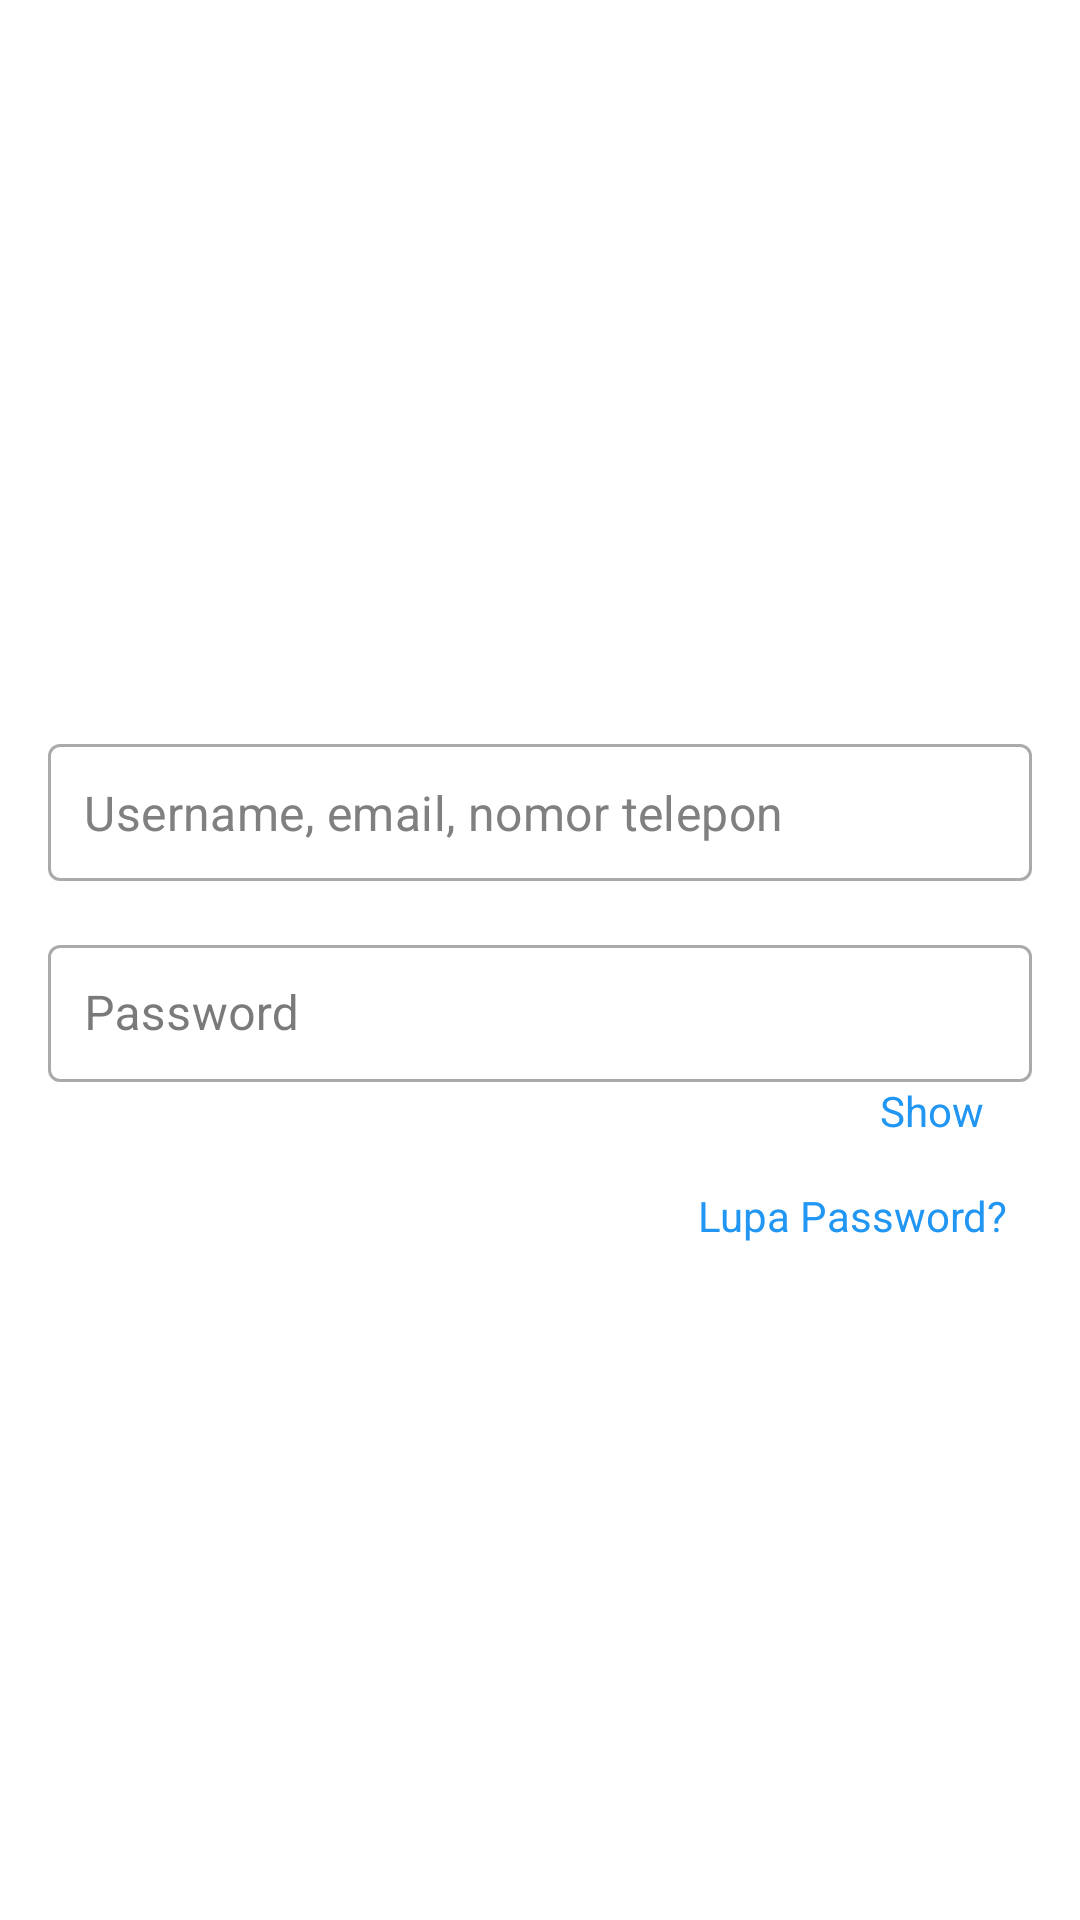

Android layout source for this screen:
<!-- AndroidManifest.xml: application theme Theme.Capstone -->
<!-- res/layout/activity_login.xml -->
<LinearLayout xmlns:android="http://schemas.android.com/apk/res/android"
    xmlns:app="http://schemas.android.com/apk/res-auto"
    android:orientation="vertical"
    android:layout_width="match_parent"
    android:layout_height="match_parent"
    android:padding="16dp"
    android:background="@color/white">

    
    <ImageView
        android:layout_width="200dp"
        android:layout_height="200dp"
        android:src="@drawable/logo"
        android:layout_gravity="center"
        android:layout_marginBottom="32dp" />

    
    <com.google.android.material.textfield.TextInputLayout
        android:layout_width="match_parent"
        android:layout_height="wrap_content"
        app:hintEnabled="false"
        style="@style/Widget.MaterialComponents.TextInputLayout.OutlinedBox">

        <com.google.android.material.textfield.TextInputEditText
            android:id="@+id/etLoginUsername"
            android:layout_width="match_parent"
            android:layout_height="wrap_content"
            android:hint="Username, email, nomor telepon"
            android:padding="12dp"
            android:textColor="@color/black"
            android:textColorHint="@color/gray" />
    </com.google.android.material.textfield.TextInputLayout>

    
    <com.google.android.material.textfield.TextInputLayout
        android:layout_width="match_parent"
        android:layout_height="wrap_content"
        app:endIconMode="none"
        android:layout_marginTop="16dp"
        style="@style/Widget.MaterialComponents.TextInputLayout.OutlinedBox">

        <com.google.android.material.textfield.TextInputEditText
            android:id="@+id/etLoginPassword"
            android:layout_width="match_parent"
            android:layout_height="wrap_content"
            android:hint="Password"
            android:inputType="textPassword"
            android:padding="12dp"
            android:textColor="@color/black"
            android:textColorHint="@color/gray" />

        <TextView
            android:id="@+id/tvTogglePassword"
            android:layout_width="wrap_content"
            android:layout_height="match_parent"
            android:layout_gravity="end|center_vertical"
            android:paddingEnd="16dp"
            android:text="Show"
            android:textColor="@color/blue"
            android:textSize="14sp"
            android:gravity="center_vertical"
            android:contentDescription="Toggle Password Visibility" />
    </com.google.android.material.textfield.TextInputLayout>

    
    <TextView
        android:layout_width="wrap_content"
        android:layout_height="wrap_content"
        android:text="Lupa Password?"
        android:layout_gravity="end"
        android:textColor="@color/blue"
        android:padding="8dp"
        android:textSize="14sp"
        android:layout_marginTop="8dp" />

    
    <Button
        android:id="@+id/btnLogin"
        android:layout_width="match_parent"
        android:layout_height="wrap_content"
        android:text="Login"
        android:background="@drawable/button_background"
        android:textColor="@color/white"
        android:layout_marginTop="16dp"
        android:padding="12dp"
        android:textSize="16sp" />
</LinearLayout>
<!-- resources referenced by this layout -->
<resources>
  <color name="black">#000000</color>
  <color name="blue">#2196F3</color>
  <color name="gray">#808080</color>
  <color name="white">#FFFFFF</color>
  <style name="Theme.Capstone" parent="Theme.MaterialComponents.DayNight.DarkActionBar">
          
          <item name="colorPrimary">@color/green</item>
          <item name="colorPrimaryVariant">@color/green</item>
          <item name="colorOnPrimary">@color/white</item>
  
          <item name="colorSecondary">@color/blue</item>
          <item name="colorOnSecondary">@color/white</item>
  
          
          <item name="android:colorBackground">@color/background</item>
          <item name="colorSurface">@color/white</item>
          <item name="colorOnSurface">@color/text_primary</item>
      </style>
  <color name="green">#4CAF50</color>
  <color name="background">#F5F5F5</color>
  <color name="text_primary">#212121</color>
</resources>
